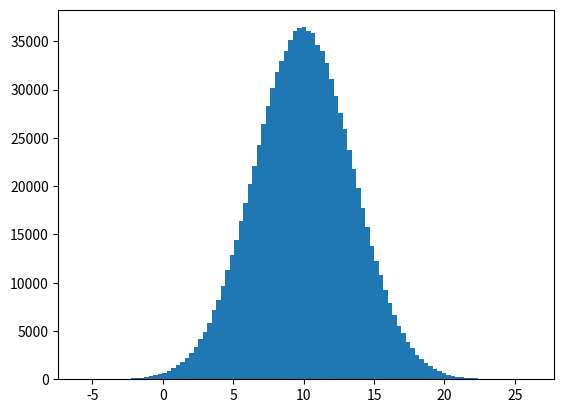

Recreate this plot in Python.
import numpy as np
import matplotlib.pyplot as plt

data = np.random.normal(10.0, 3.5, 1_000_000)
print(data)
plt.hist(data, bins=100)
plt.show()
print('The End')
